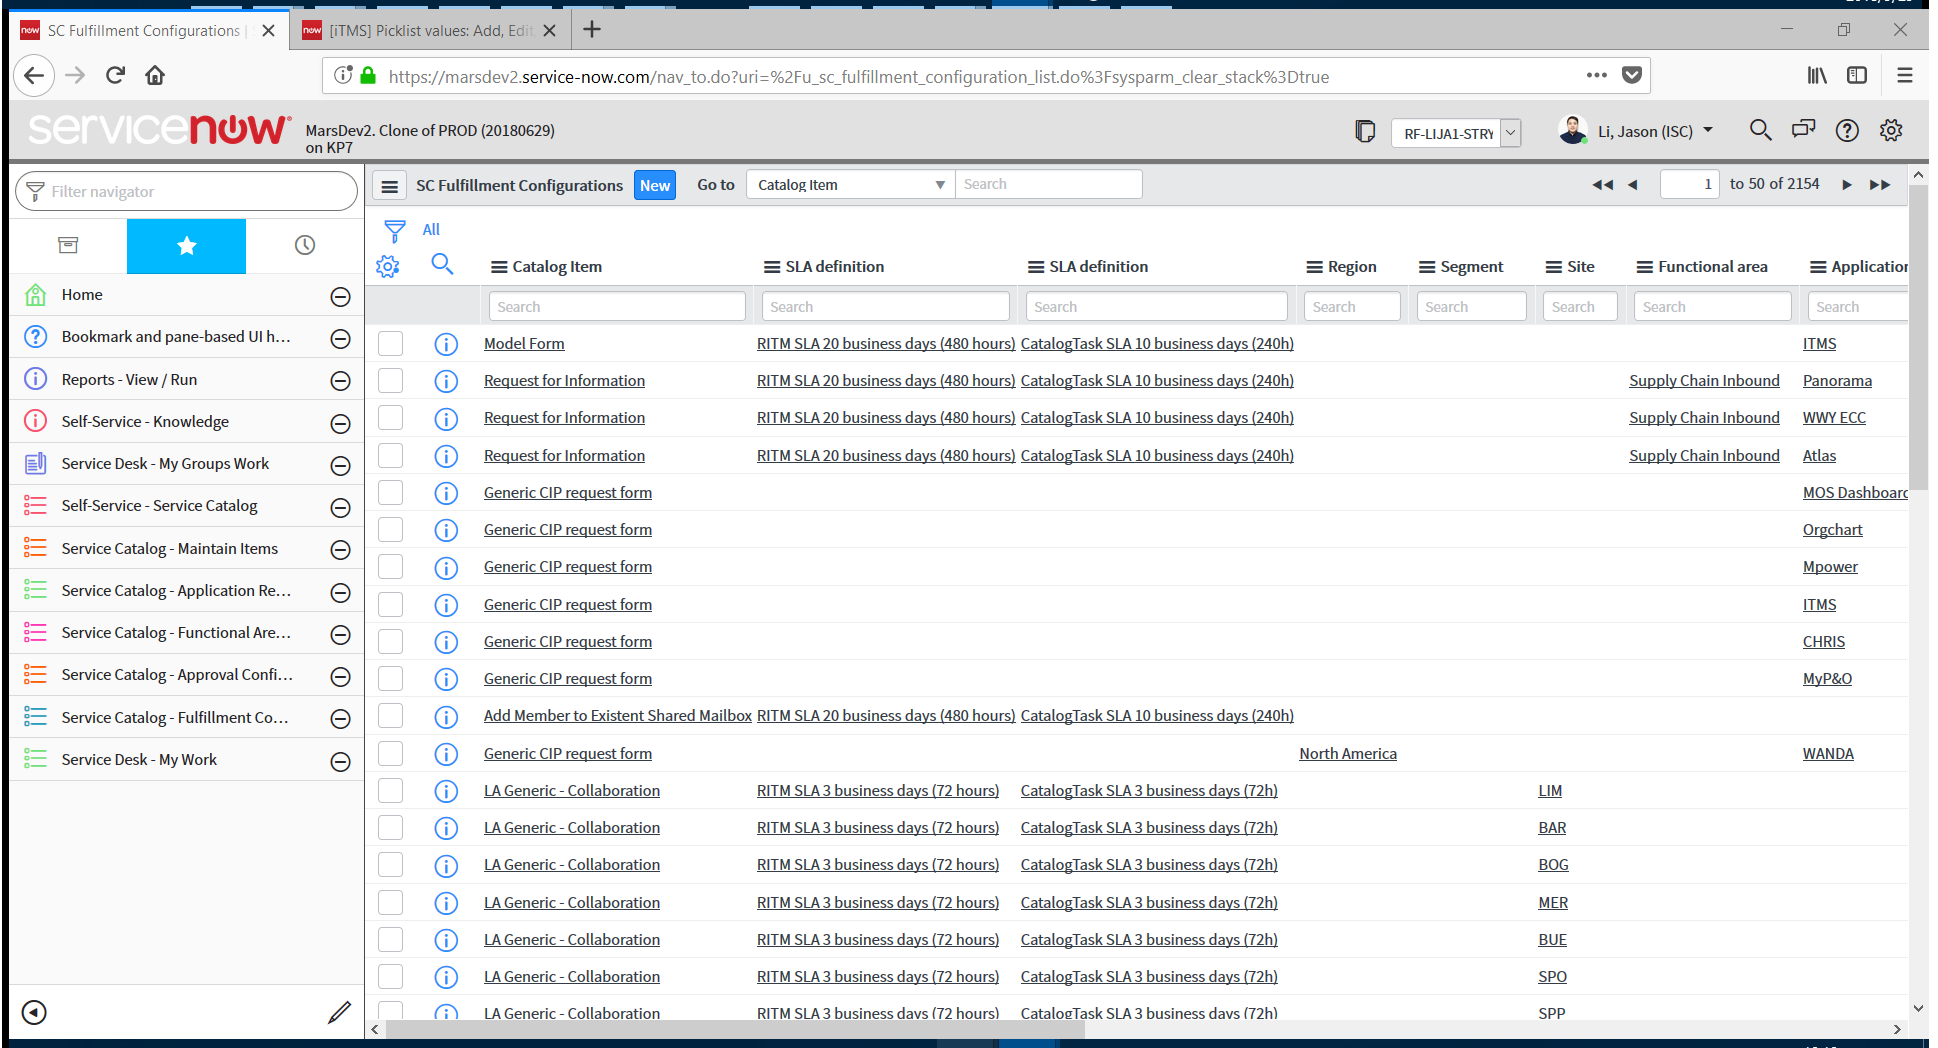
Task: Blank Project
Workflow: rpademp_flowchart

Step 1: Attach Browser 'SCFulfill Page' in window 'SC Fulfillment Configurations | ServiceNow' (firefox.exe)

Step 2: click on the button 'sysverb_new' (no picture)

Step 3: type [catalog_item.ToString] into the text box (no picture)

Step 4: type [application.ToString] into the text box (no picture)

Step 5: type "%[k(enter)]" into the text box (no picture)

Step 6: type [task_desc.ToString] into the text box (no picture)

Step 7: type [team.ToString] into the text box (no picture)

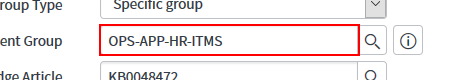
Step 8: type "%[k(enter)]" into the text box

Step 9: type [kb.ToString.Trim] into the text box (no picture)

Step 10: type "%[k(enter)]" into the text box (no picture)

Step 11: type [sla.ToString] into the text box (no picture)

Step 12: type "%[k(enter)]" into the text box (no picture)

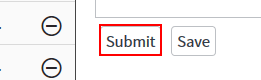
Step 13: click on the button 'sysverb_insert'